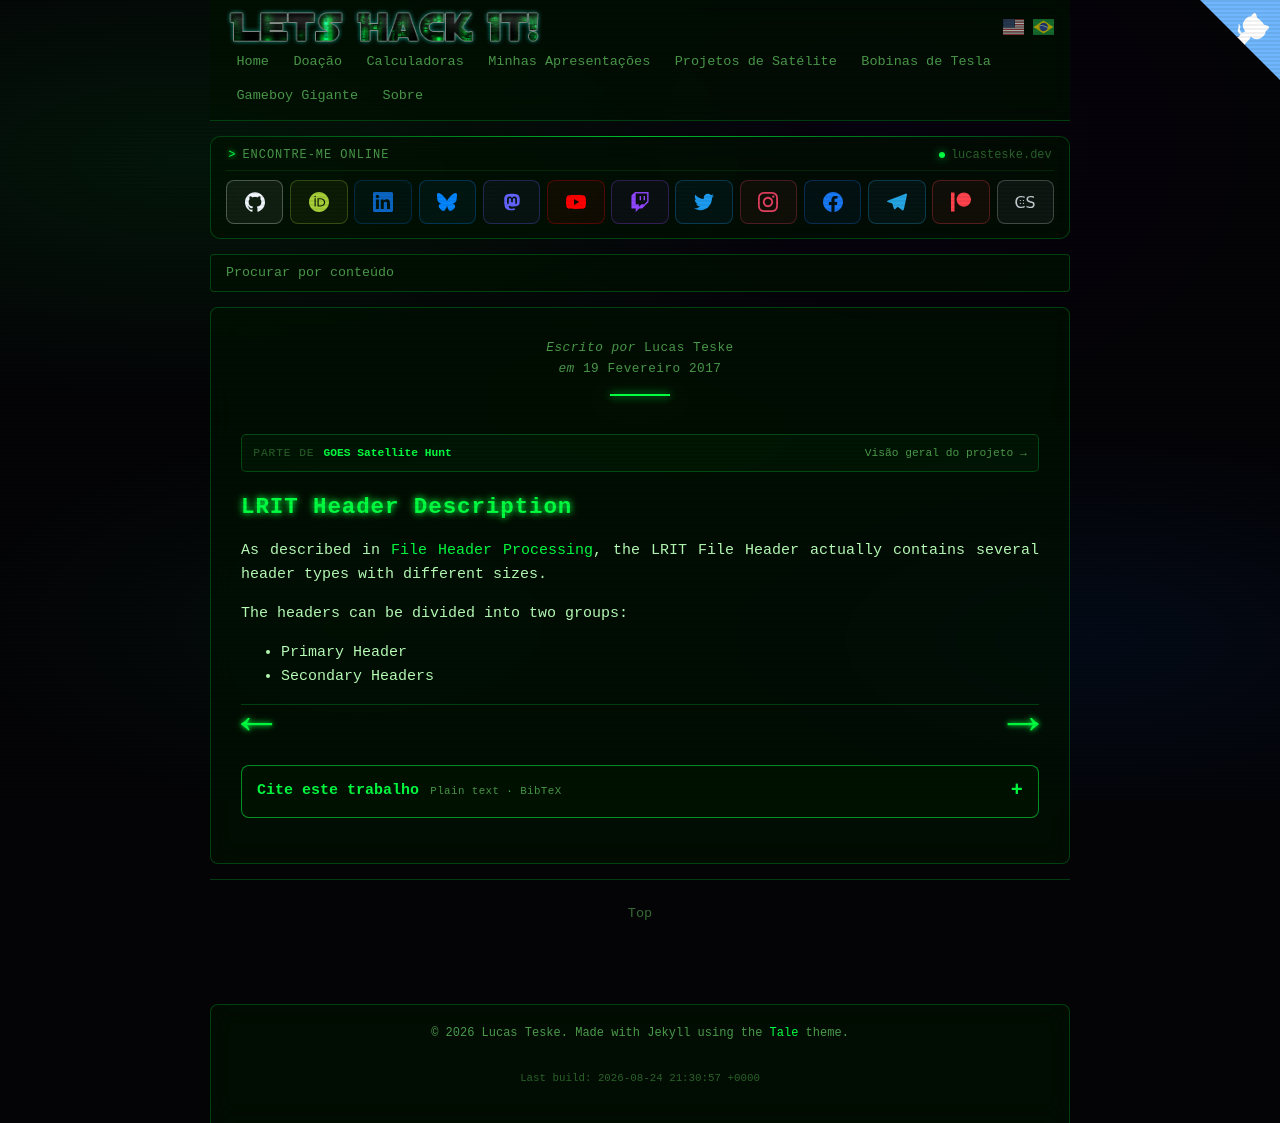

repository: racerxdl/letshackit · page: pt/goes-satellite-hunt/file-types/lrit-header-description/index.html · generator: jekyll

---
title: LRIT Header Description - GOES Satellite Hunt
date: 2017-02-19T00:00:00-03:00
author: Lucas Teske
layout: page
citation_work: goes-satellite-hunt
---

# LRIT Header Description

As described in [File Header Processing]({{ '/goes-satellite-hunt/file-assembler/file-header-processing' | prepend: site.baseurl }}), the LRIT File Header actually contains several header types with different sizes.

The headers can be divided into two groups:

* Primary Header
* Secondary Headers

<div class="pagination">
    <a href="{{ '/goes-satellite-hunt/file-types' | prepend: site.baseurl }}" class="left arrow">&#8592;</a>

    <a href="primary-header" class="right arrow">&#8594;</a>
</div>
